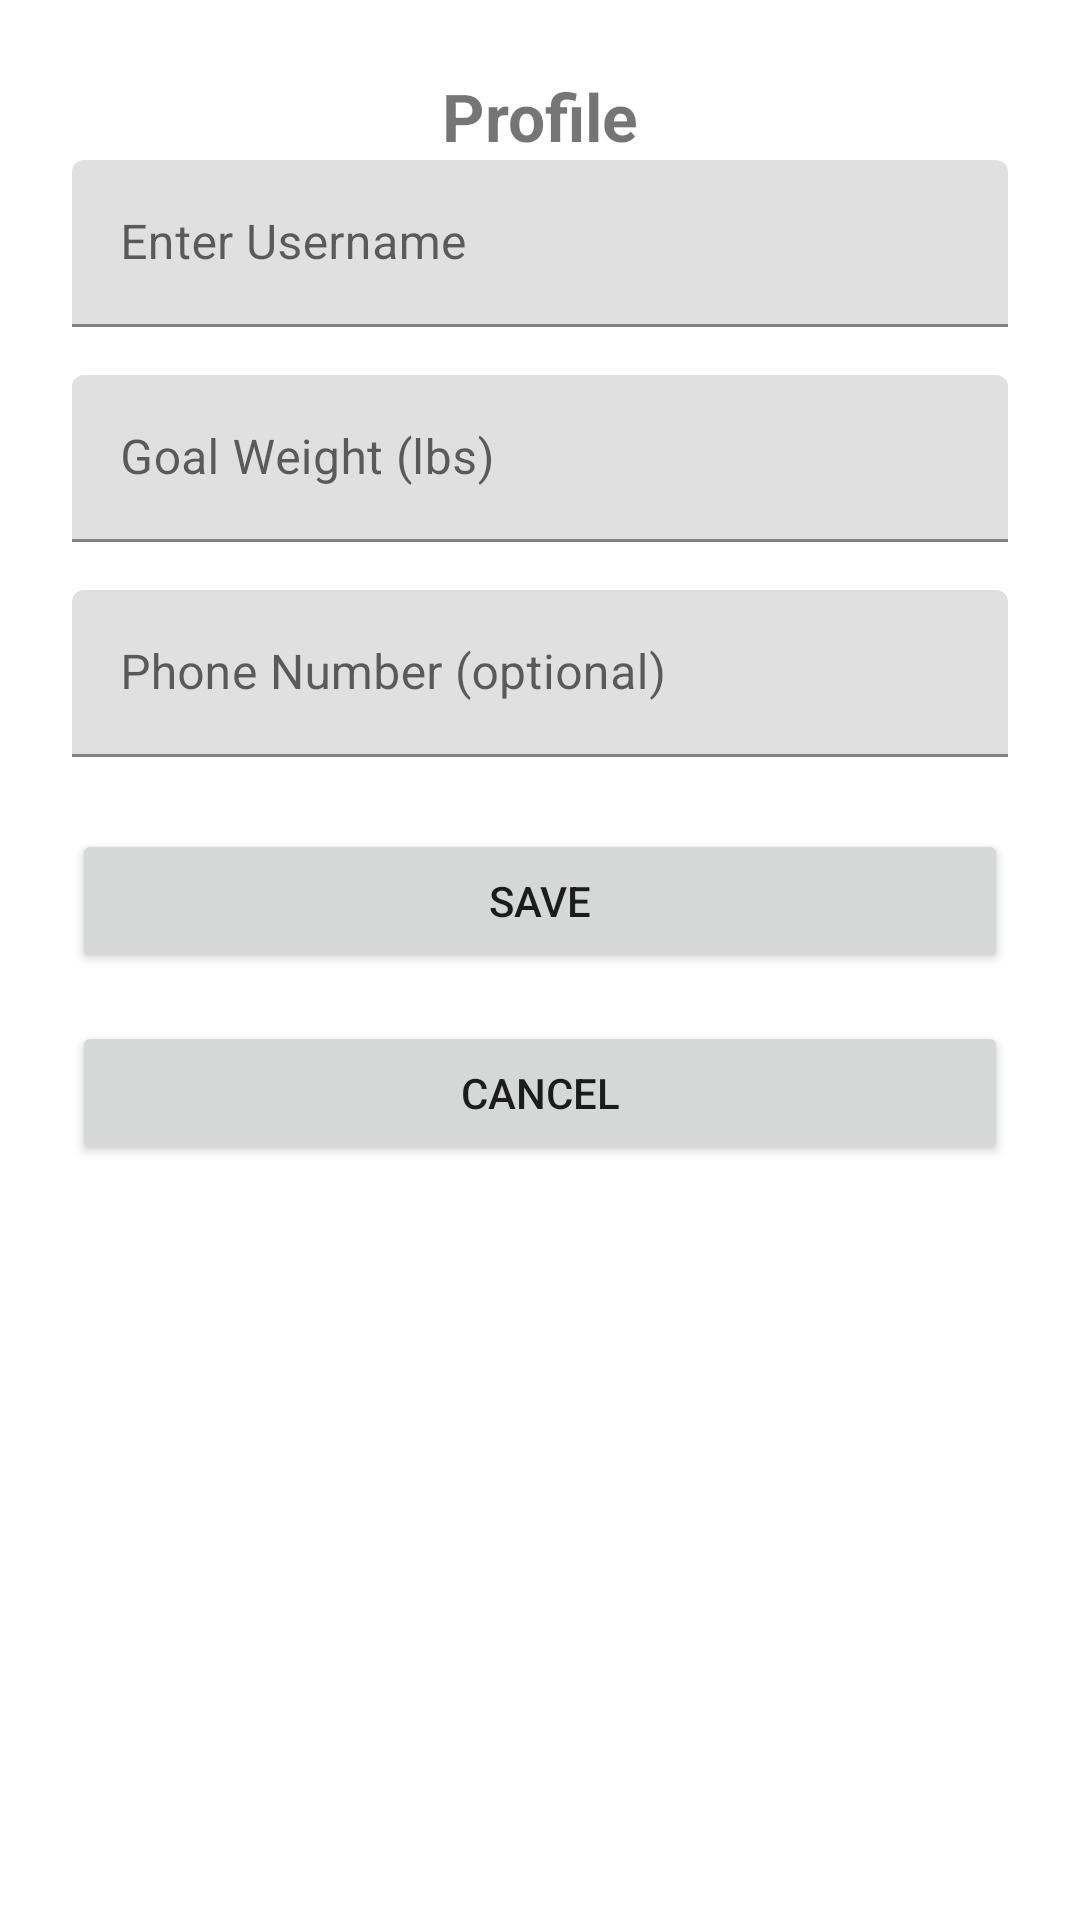

Write the Android layout XML for this screen, with the resource values it uses.
<!-- AndroidManifest.xml: application theme Theme.CS360WeightTracker -->
<!-- res/layout/activity_profile.xml -->
<?xml version="1.0" encoding="utf-8"?>
<androidx.constraintlayout.widget.ConstraintLayout
    xmlns:android="http://schemas.android.com/apk/res/android"
    xmlns:app="http://schemas.android.com/apk/res-auto"
    xmlns:tools="http://schemas.android.com/tools"
    android:id="@+id/profile_layout"
    android:layout_width="match_parent"
    android:layout_height="match_parent"
    android:padding="24dp"
    tools:context=".features.profile.ProfileActivity">

    
    <TextView
        android:id="@+id/tvProfileTitle"
        android:layout_width="wrap_content"
        android:layout_height="wrap_content"
        android:text="@string/profile_title"
        android:textSize="22sp"
        android:textStyle="bold"
        app:layout_constraintTop_toTopOf="parent"
        app:layout_constraintStart_toStartOf="parent"
        app:layout_constraintEnd_toEndOf="parent"
        android:layout_marginBottom="24dp"/>

    
    <com.google.android.material.textfield.TextInputLayout
        android:id="@+id/usernameLayout"
        android:layout_width="0dp"
        android:layout_height="wrap_content"
        android:hint="@string/username_hint"
        app:layout_constraintTop_toBottomOf="@id/tvProfileTitle"
        app:layout_constraintStart_toStartOf="parent"
        app:layout_constraintEnd_toEndOf="parent">

        <com.google.android.material.textfield.TextInputEditText
            android:id="@+id/etUsername"
            android:layout_width="match_parent"
            android:layout_height="wrap_content"
            android:enabled="false"/>
    </com.google.android.material.textfield.TextInputLayout>

    
    <com.google.android.material.textfield.TextInputLayout
        android:id="@+id/goalWeightLayout"
        android:layout_width="0dp"
        android:layout_height="wrap_content"
        android:hint="@string/goal_weight_hint"
        app:layout_constraintTop_toBottomOf="@id/usernameLayout"
        app:layout_constraintStart_toStartOf="parent"
        app:layout_constraintEnd_toEndOf="parent"
        android:layout_marginTop="16dp">

        <com.google.android.material.textfield.TextInputEditText
            android:id="@+id/etGoalWeight"
            android:layout_width="match_parent"
            android:layout_height="wrap_content"
            android:inputType="numberDecimal"/>
    </com.google.android.material.textfield.TextInputLayout>

    
    <com.google.android.material.textfield.TextInputLayout
        android:id="@+id/phoneLayout"
        android:layout_width="0dp"
        android:layout_height="wrap_content"
        android:hint="@string/phone_number_hint"
        app:layout_constraintTop_toBottomOf="@id/goalWeightLayout"
        app:layout_constraintStart_toStartOf="parent"
        app:layout_constraintEnd_toEndOf="parent"
        android:layout_marginTop="16dp">

        <com.google.android.material.textfield.TextInputEditText
            android:id="@+id/etPhoneNumber"
            android:layout_width="match_parent"
            android:layout_height="wrap_content"
            android:inputType="phone"/>
    </com.google.android.material.textfield.TextInputLayout>

    
    <Button
        android:id="@+id/btnSaveProfile"
        android:layout_width="0dp"
        android:layout_height="wrap_content"
        android:text="@string/save_button"
        app:layout_constraintTop_toBottomOf="@id/phoneLayout"
        app:layout_constraintStart_toStartOf="parent"
        app:layout_constraintEnd_toEndOf="parent"
        android:layout_marginTop="24dp"/>

    
    <Button
        android:id="@+id/btnCancel"
        android:layout_width="0dp"
        android:layout_height="wrap_content"
        android:text="@string/cancel_button"
        app:layout_constraintTop_toBottomOf="@id/btnSaveProfile"
        app:layout_constraintStart_toStartOf="parent"
        app:layout_constraintEnd_toEndOf="parent"
        android:layout_marginTop="16dp"/>

</androidx.constraintlayout.widget.ConstraintLayout>
<!-- resources referenced by this layout -->
<resources>
  <string name="cancel_button">Cancel</string>
  <string name="goal_weight_hint">Goal Weight (lbs)</string>
  <string name="phone_number_hint">Phone Number (optional)</string>
  <string name="profile_title">Profile</string>
  <string name="save_button">Save</string>
  <string name="username_hint">Enter Username</string>
  <style name="Theme.CS360WeightTracker" parent="Theme.MaterialComponents.DayNight.NoActionBar">
          
          <item name="colorPrimary">@color/purple_500</item>
          <item name="colorPrimaryVariant">@color/purple_700</item>
          <item name="colorOnPrimary">@color/white</item>
          
          <item name="colorSecondary">@color/teal_200</item>
          <item name="colorSecondaryVariant">@color/teal_700</item>
          <item name="colorOnSecondary">@color/black</item>
          
          <item name="android:statusBarColor">?attr/colorPrimaryVariant</item>
          
      </style>
  <!-- not gathered from this repository: default colours our renderer supplied (Android Studio template values) -->
  <color name="purple_500">#FF6200EE</color>
  <color name="purple_700">#FF3700B3</color>
  <color name="teal_200">#FF03DAC5</color>
  <color name="teal_700">#FF018786</color>
  <color name="black">#FF000000</color>
  <color name="white">#FFFFFFFF</color>
</resources>
